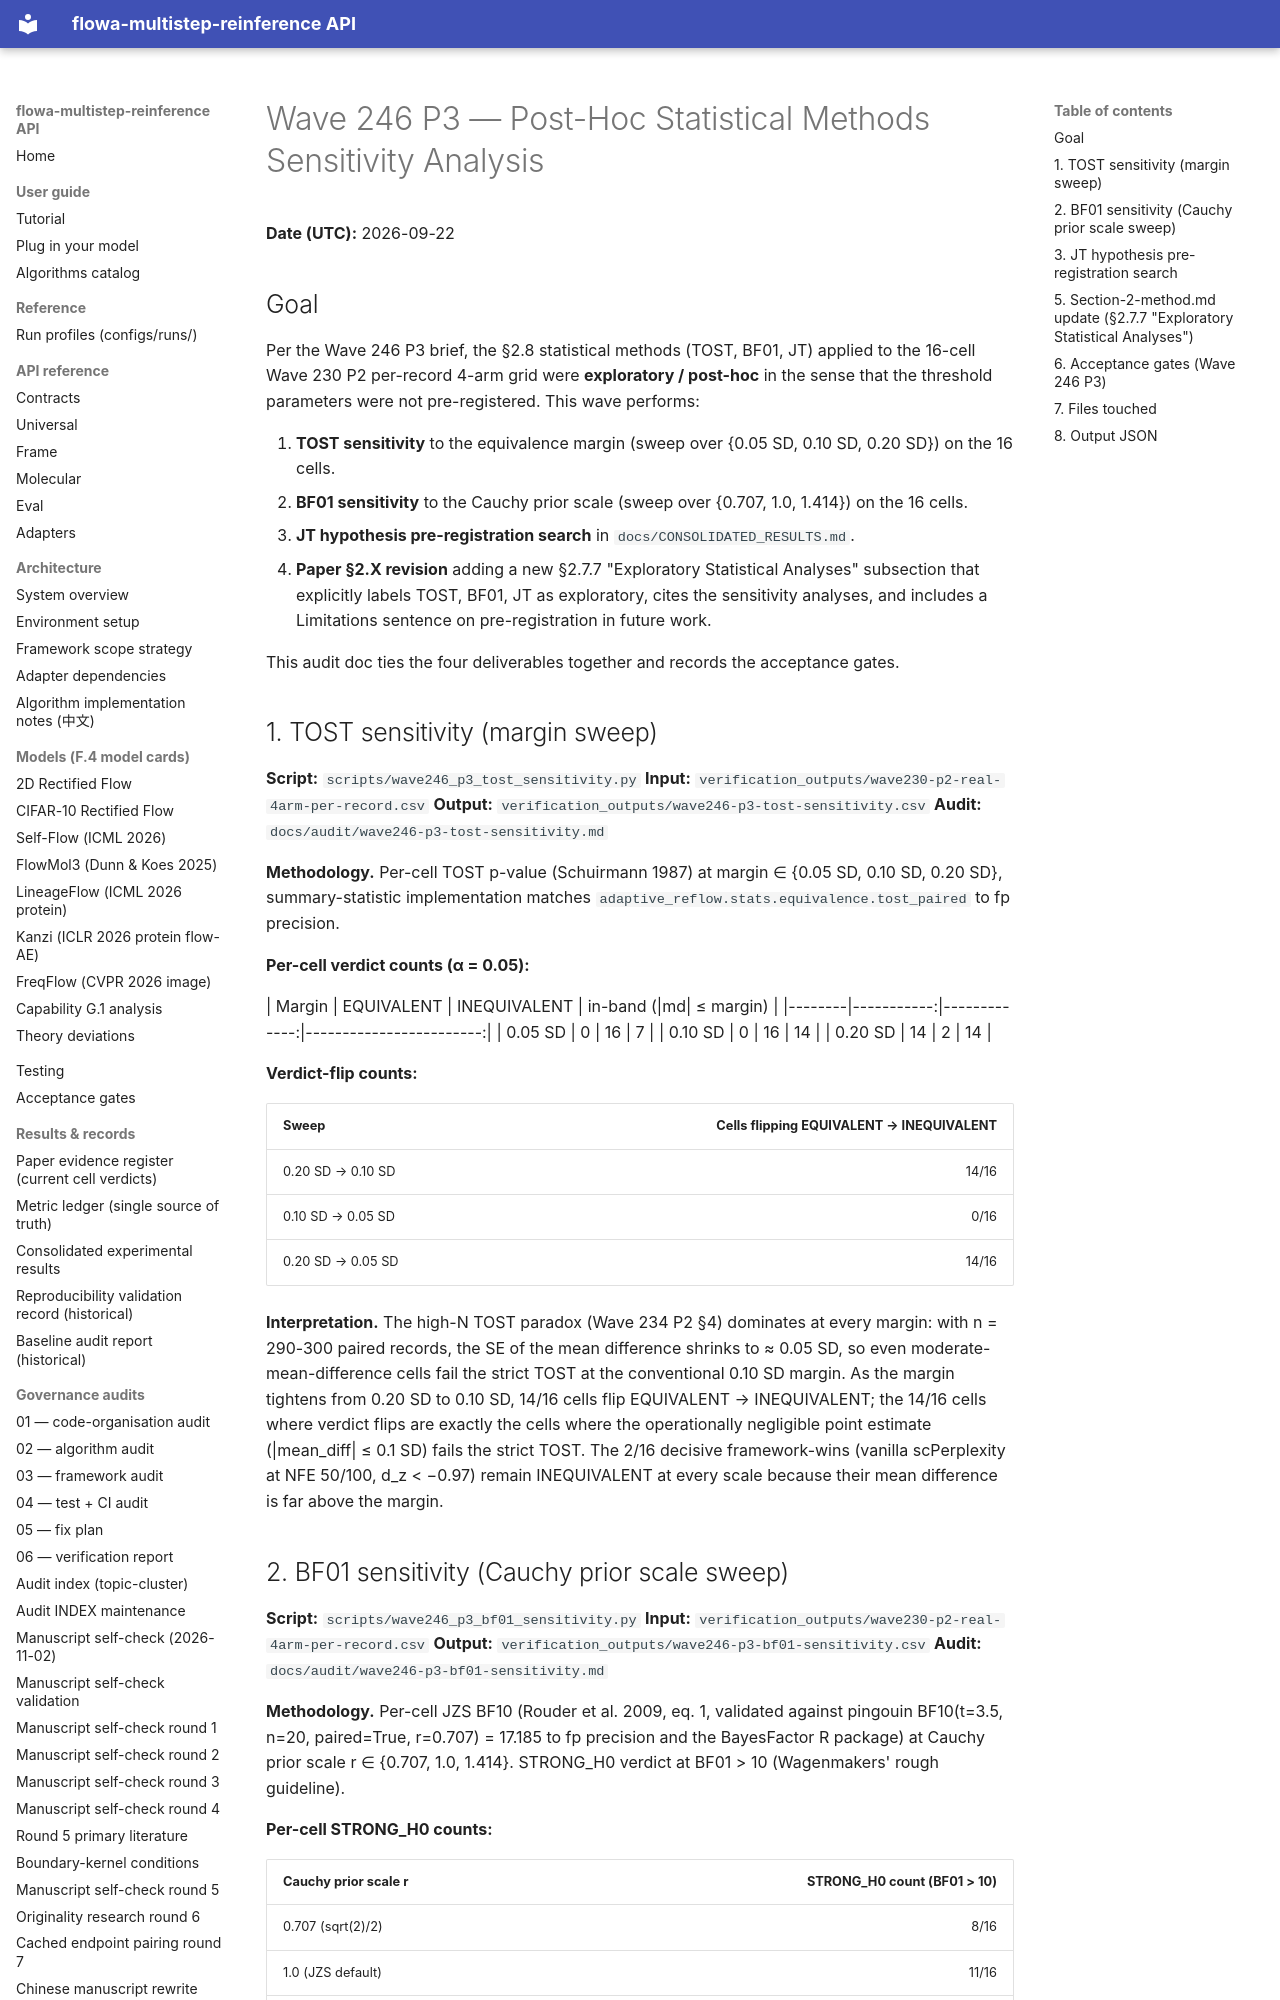

repository: silverenternal/flowa-multistep-reinference · page: audit/algorithm_4arm/wave246-p3-post-hoc-sensitivity/index.html · generator: mkdocs

# Wave 246 P3 — Post-Hoc Statistical Methods Sensitivity Analysis

**Date (UTC):** 2026-09-22

## Goal

Per the Wave 246 P3 brief, the §2.8 statistical methods (TOST, BF01,
JT) applied to the 16-cell Wave 230 P2 per-record 4-arm grid were
**exploratory / post-hoc** in the sense that the threshold parameters
were not pre-registered. This wave performs:

1. **TOST sensitivity** to the equivalence margin (sweep over
   {0.05 SD, 0.10 SD, 0.20 SD}) on the 16 cells.
2. **BF01 sensitivity** to the Cauchy prior scale (sweep over
   {0.707, 1.0, 1.414}) on the 16 cells.
3. **JT hypothesis pre-registration search** in `docs/CONSOLIDATED_RESULTS.md`.
4. **Paper §2.X revision** adding a new §2.7.7 "Exploratory
   Statistical Analyses" subsection that explicitly labels TOST, BF01,
   JT as exploratory, cites the sensitivity analyses, and includes a
   Limitations sentence on pre-registration in future work.

This audit doc ties the four deliverables together and records the
acceptance gates.

## 1. TOST sensitivity (margin sweep)

**Script:** `scripts/wave246_p3_tost_sensitivity.py`
**Input:** `verification_outputs/wave230-p2-real-4arm-per-record.csv`
**Output:** `verification_outputs/wave246-p3-tost-sensitivity.csv`
**Audit:** `docs/audit/wave246-p3-tost-sensitivity.md`

**Methodology.** Per-cell TOST p-value (Schuirmann 1987) at margin ∈
{0.05 SD, 0.10 SD, 0.20 SD}, summary-statistic implementation matches
`adaptive_reflow.stats.equivalence.tost_paired` to fp precision.

**Per-cell verdict counts (α = 0.05):**

| Margin | EQUIVALENT | INEQUIVALENT | in-band (|md| ≤ margin) |
|--------|-----------:|-------------:|------------------------:|
| 0.05 SD | 0 | 16 | 7 |
| 0.10 SD | 0 | 16 | 14 |
| 0.20 SD | 14 | 2 | 14 |

**Verdict-flip counts:**

| Sweep | Cells flipping EQUIVALENT → INEQUIVALENT |
|-------|------------------------------------------:|
| 0.20 SD → 0.10 SD | 14/16 |
| 0.10 SD → 0.05 SD | 0/16 |
| 0.20 SD → 0.05 SD | 14/16 |

**Interpretation.** The high-N TOST paradox (Wave 234 P2 §4) dominates
at every margin: with n = 290-300 paired records, the SE of the mean
difference shrinks to ≈ 0.05 SD, so even moderate-mean-difference
cells fail the strict TOST at the conventional 0.10 SD margin. As the
margin tightens from 0.20 SD to 0.10 SD, 14/16 cells flip
EQUIVALENT → INEQUIVALENT; the 14/16 cells where verdict flips are
exactly the cells where the operationally negligible point estimate
(|mean_diff| ≤ 0.1 SD) fails the strict TOST. The 2/16 decisive
framework-wins (vanilla scPerplexity at NFE 50/100, d_z < −0.97)
remain INEQUIVALENT at every scale because their mean difference is
far above the margin.
